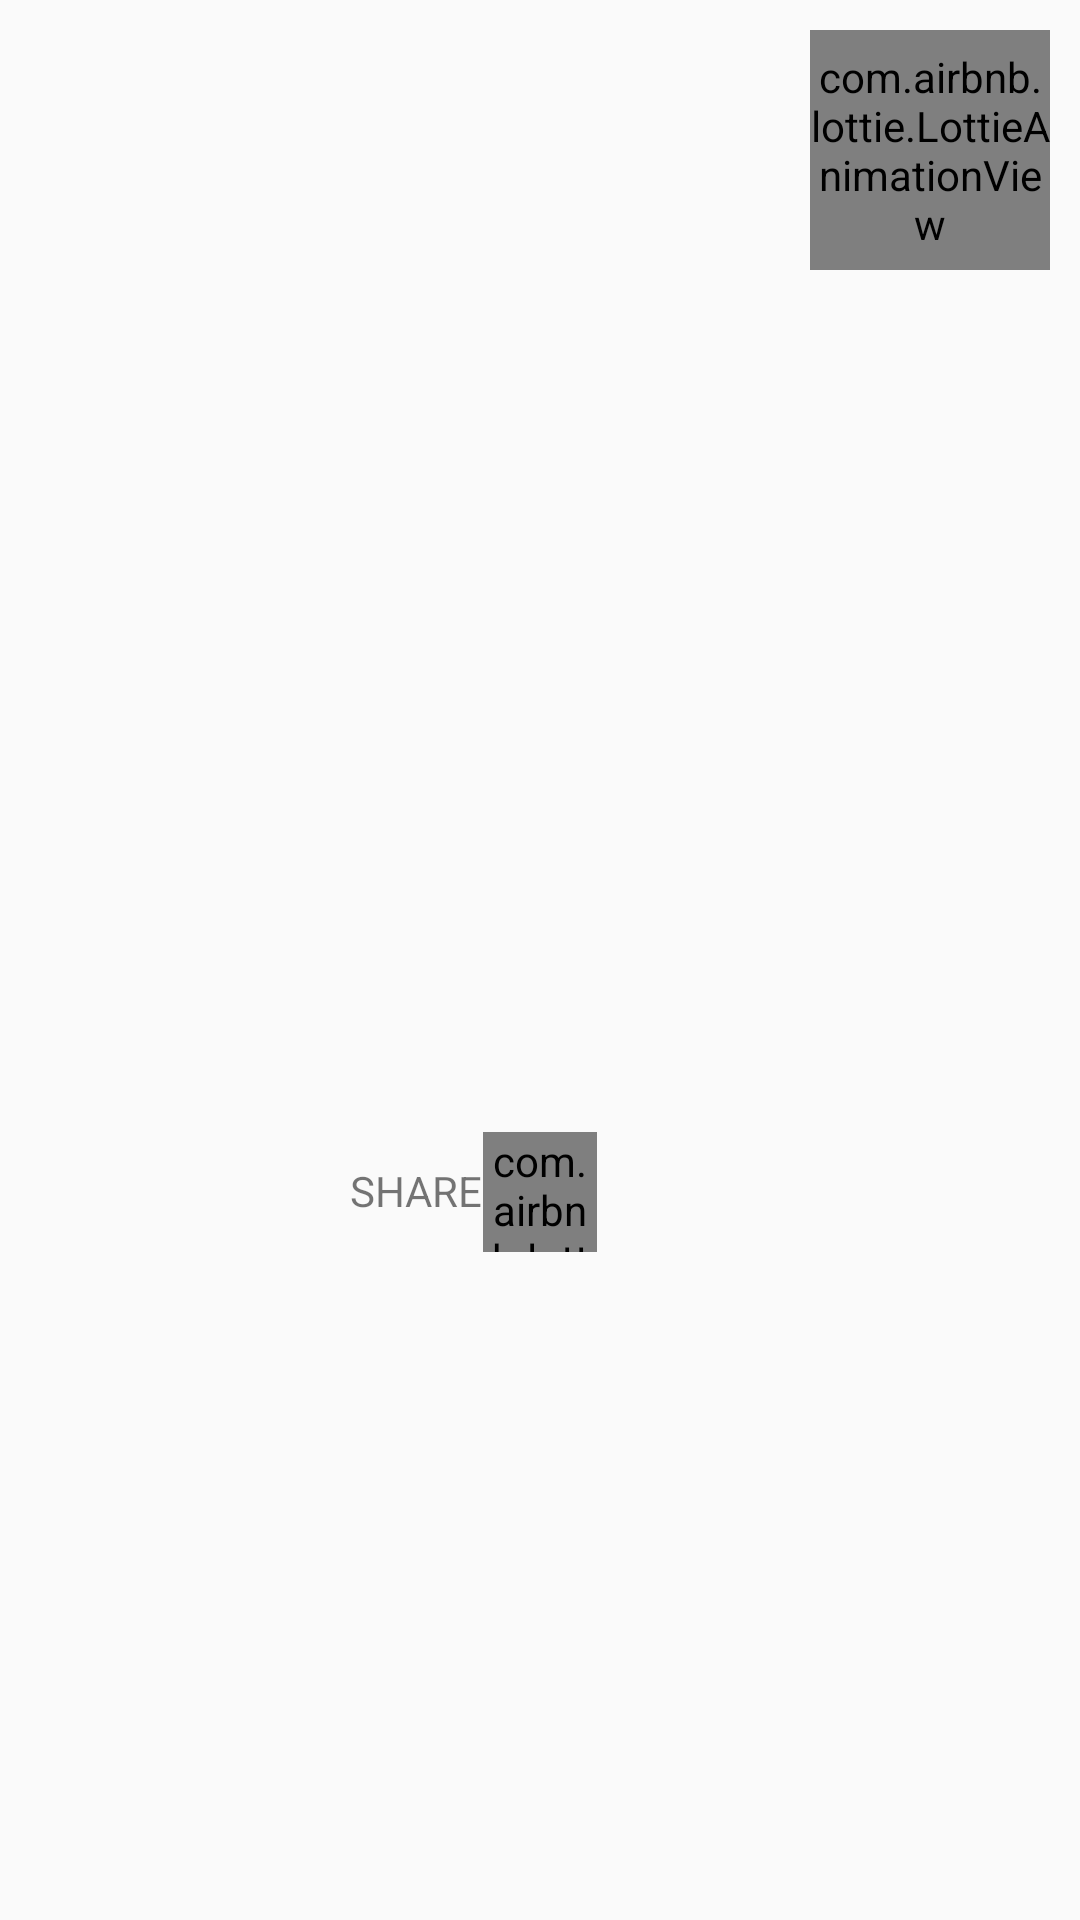

The Android layout XML behind this screen, and the referenced resources:
<!-- AndroidManifest.xml: application theme AppTheme -->
<!-- res/layout/dialogue_news.xml -->
<?xml version="1.0" encoding="utf-8"?>
<RelativeLayout xmlns:android="http://schemas.android.com/apk/res/android"
    xmlns:app="http://schemas.android.com/apk/res-auto"
    android:orientation="vertical"
    android:layout_width="match_parent"
    android:layout_height="match_parent">

    <androidx.core.widget.NestedScrollView
        android:id="@+id/detailScrollable"
        android:layout_width="match_parent"
        android:layout_height="match_parent">

        <RelativeLayout
            android:padding="10dp"
            android:theme="@style/ThemeOverlay.MaterialComponents.Light"
            android:layout_width="match_parent"
            android:layout_height="match_parent">

            <com.airbnb.lottie.LottieAnimationView
                android:id="@+id/close"
                android:layout_width="80dp"
                android:layout_height="80dp"
                app:lottie_colorFilter="@color/primary"
                android:background="@null"
                android:layout_alignParentRight="true"
                android:layout_alignParentEnd="true"
                app:lottie_autoPlay="true"
                app:lottie_rawRes="@raw/close"/>

            <TextView
                android:id="@+id/description"
                android:layout_toLeftOf="@id/close"
                android:textAppearance="@style/TextAppearance.AppCompat.Large"
                android:layout_width="fill_parent"
                android:textStyle="bold"
                android:layout_height="wrap_content" />

            <ImageView
                android:id="@+id/urlToImage"
                android:layout_below="@id/description"
                android:contentDescription="@string/news_image"
                android:layout_width="match_parent"
                android:layout_height="300dp" />
            <TextView
                android:layout_below="@id/urlToImage"
                android:id="@+id/author"
                android:textColor="@color/primary"
                android:layout_width="match_parent"
                android:layout_height="wrap_content" />

            <TextView
                android:layout_below="@id/author"
                android:id="@+id/content"
                android:layout_width="match_parent"
                android:layout_height="wrap_content" />

            <TextView
                android:id="@+id/shareText"
                android:layout_width="wrap_content"
                android:layout_height="wrap_content"
                android:layout_marginTop="10dp"
                android:text="SHARE"
                android:layout_toLeftOf="@id/share"
                android:layout_below="@id/content"/>

            <com.airbnb.lottie.LottieAnimationView
                android:id="@+id/share"
                android:layout_below="@id/content"
                android:layout_width="38dp"
                android:layout_height="40dp"
                android:layout_centerHorizontal="true"
                android:background="@null"
                app:lottie_rawRes="@raw/share" />

        </RelativeLayout>

    </androidx.core.widget.NestedScrollView>

</RelativeLayout>
<!-- resources referenced by this layout -->
<resources>
  <string name="news_image">news image</string>
  <style name="AppTheme" parent="Theme.AppCompat.Light.NoActionBar">
          
          <item name="colorPrimary">@color/colorPrimary</item>
          <item name="colorPrimaryDark">@color/colorPrimaryDark</item>
          <item name="colorAccent">@color/colorAccent</item>
      </style>
  <color name="colorPrimary">#9F71EC</color>
  <color name="colorPrimaryDark">#392A53</color>
  <color name="colorAccent">#DA467C</color>
</resources>
